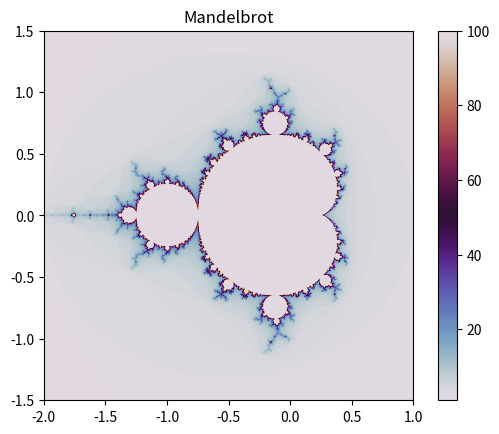

This chart was generated by the following Python code:
"""
Mandelbrot Set Generator
Author : Chiara Caselli
Course : Numerical Scientific Computing 2026
"""
import numpy as np
import time
import matplotlib.pyplot as plt
import time, statistics

def benchmark(func, * args, n_runs=3) :
    """ Time func, return median of n_runs. """
    times = []
    for _ in range(n_runs):
        t0 = time.perf_counter()
        result = func(*args)
        times.append(time.perf_counter() - t0)

    median_t = statistics.median(times)
    print (f"Median: {median_t:.4f}s (min={min(times):.4f}, max={max(times):.4f})")

    return median_t, result


def mandelbrot_point(C, max_iter):
    """
    Function that takes np.meshgrid C of complex numbers as input and returns meshgrid M with number of iterations

    Parameters
    ----------
    C : np.meshgrid

    Returns
    -------
    M : np.meshgrid
    """
    Z = np.zeros(C.shape, dtype=complex)
    M = np.zeros(C.shape, dtype=int) #iterations

    for _ in range(max_iter):
        mask = np.abs(Z) <= 2
        Z[mask] = Z[mask]**2 + C[mask] #updates z for all complex numbers with abs<=2
        M[mask] += 1 #updates iterations for all complex numbers with abs<=2

    return M

def compute_mandelbrot(x_min=-2.0, x_max=1.0, y_min=-1.5, y_max=1.5, width=1024, height=1024, max_iter=100):
    """
    Function that returns a list with the number of iterations for each point given a region and a resolution

    Parameters
    ----------
    x_min : float
    x_max : float
    y_min : float
    y_max : float
    width : int
    height : int

    Returns
    -------
    list of int
    """

    x_values = np.linspace(x_min, x_max, width)
    y_values = np.linspace(y_min, y_max, height)
    X, Y = np.meshgrid(x_values, y_values)
    C = X + 1j*Y

    print (f"Shape: {C.shape }") # (1024, 1024)
    print (f"Type: {C.dtype }") 

    n_iterations = mandelbrot_point(C, max_iter)
    
    return n_iterations

if __name__ == "__main__":

    n_iterations = compute_mandelbrot()

    plt.imshow(n_iterations, extent=(-2, 1, -1.5, 1.5), cmap='twilight', origin='lower')
    plt.colorbar()
    plt.title('Mandelbrot')
    plt.show()
    plt.savefig('mandelbrot.png')

    t, M = benchmark(compute_mandelbrot, -2, 1, -1.5, 1.5, 1024, 1024, 100)        
